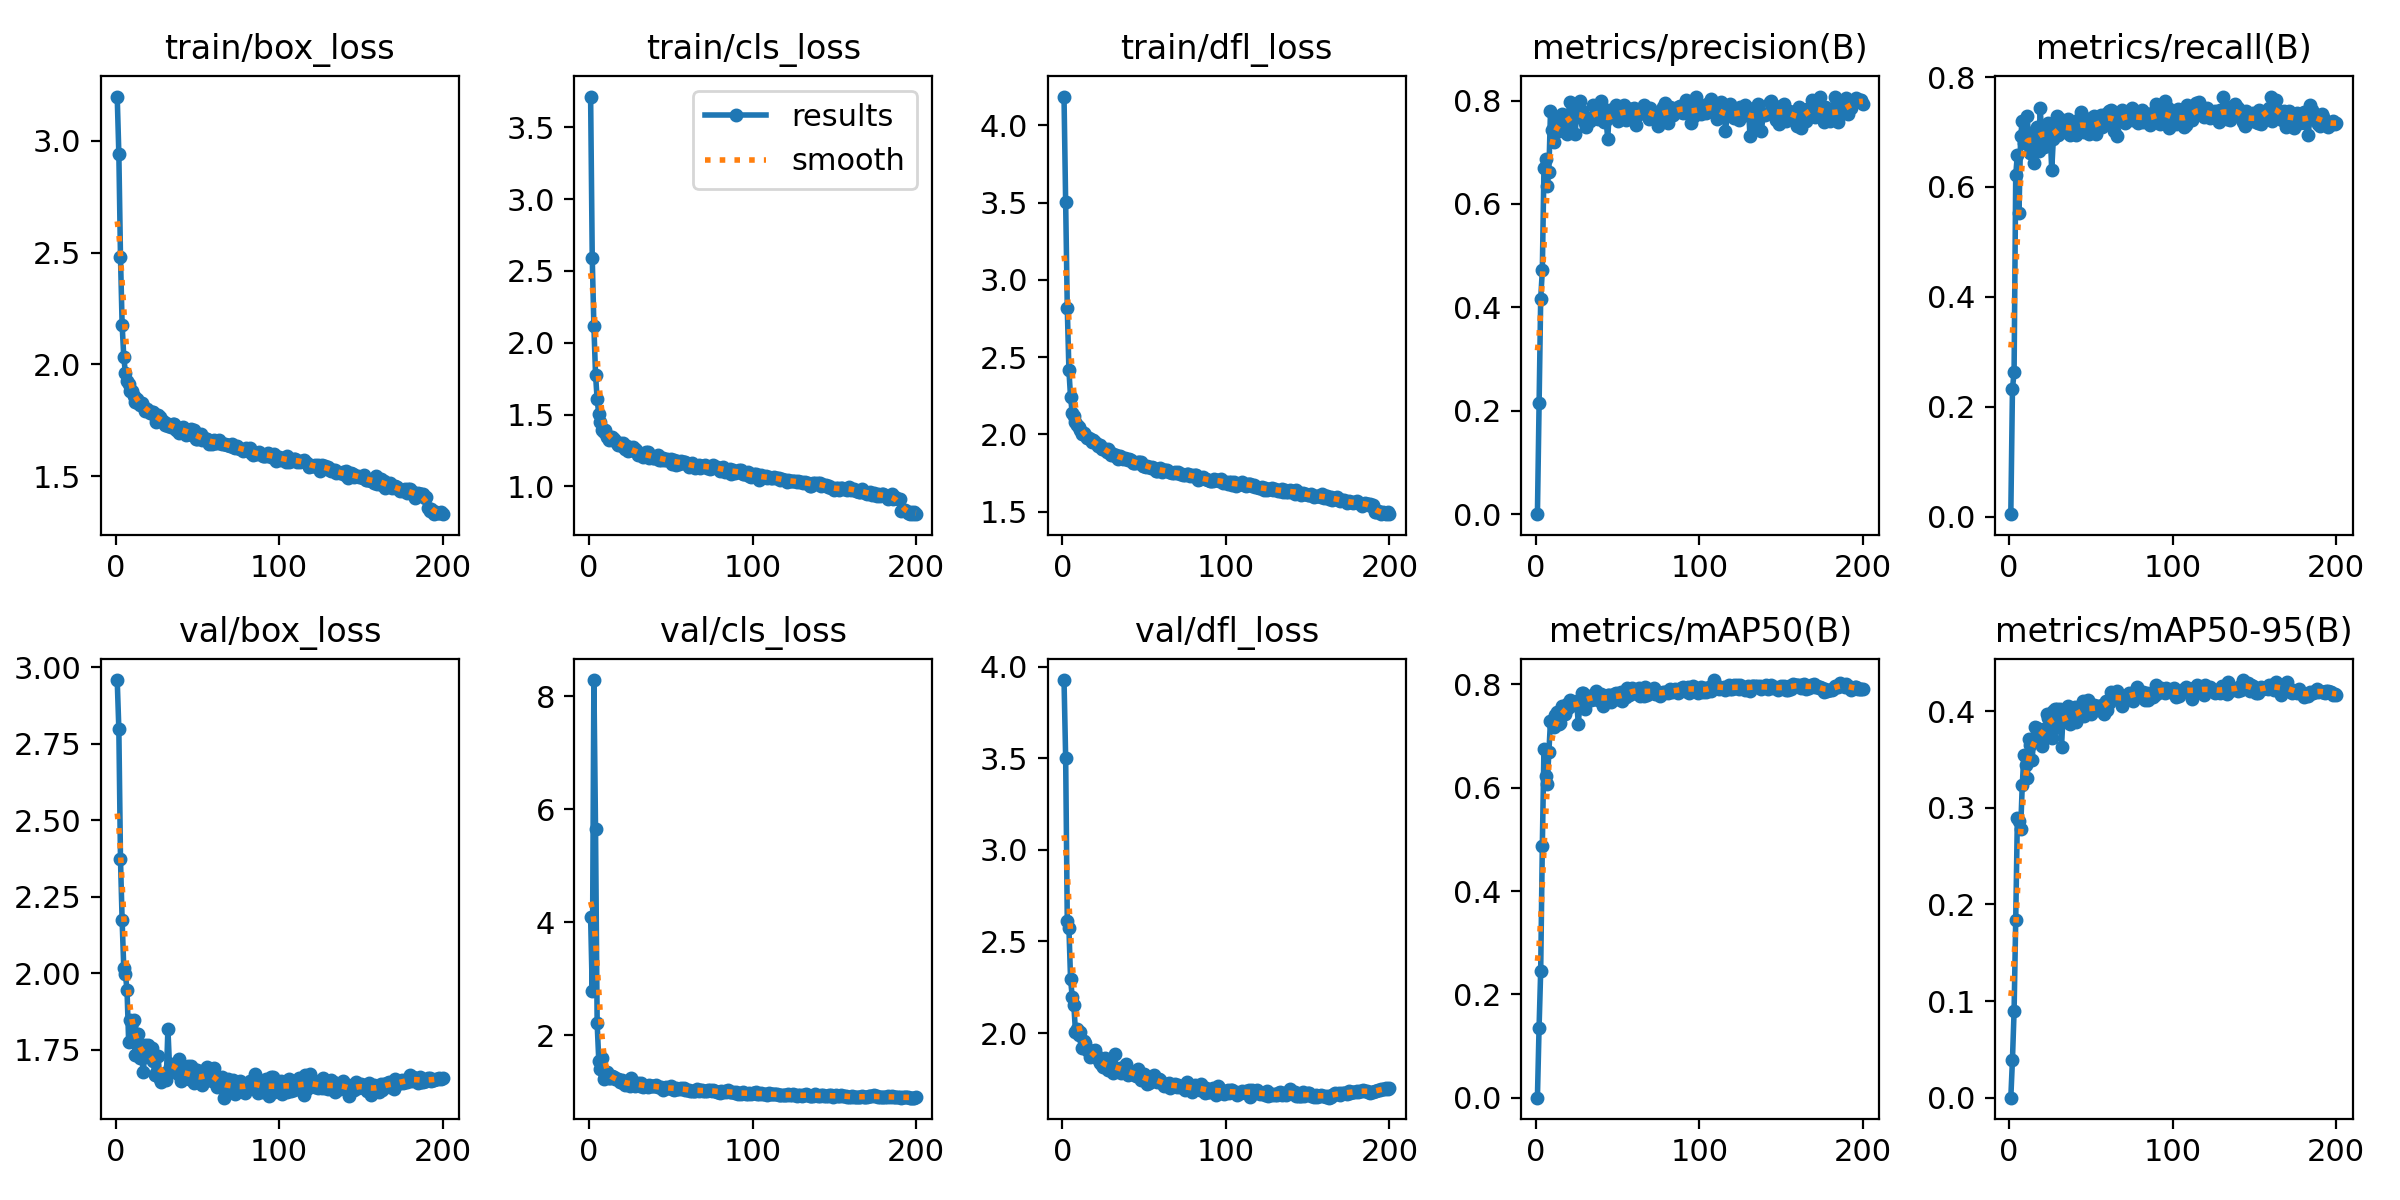

Values plotted in this chart, from the file beside it:
epoch, train/box_loss, train/cls_loss, train/dfl_loss, metrics/precision(B), metrics/recall(B), metrics/mAP50(B), metrics/mAP50-95(B), val/box_loss, val/cls_loss, val/dfl_loss, lr/pg0, lr/pg1, lr/pg2
1, 3.198, 3.715, 4.187, 0.00016, 0.00434, 0.00017, 2e-05, 2.959, 4.087, 3.926, 0.07023, 0.003308, 0.003308
2, 2.94, 2.587, 3.504, 0.2142, 0.232, 0.1344, 0.03937, 2.797, 2.79, 3.503, 0.04019, 0.006608, 0.006608
3, 2.482, 2.12, 2.818, 0.4161, 0.263, 0.2453, 0.08963, 2.372, 8.289, 2.61, 0.01013, 0.009876, 0.009876
4, 2.178, 1.778, 2.415, 0.4714, 0.6214, 0.487, 0.1843, 2.174, 5.649, 2.573, 0.009851, 0.009851, 0.009851
5, 2.035, 1.606, 2.24, 0.6704, 0.659, 0.6749, 0.289, 2.019, 2.208, 2.295, 0.009802, 0.009802, 0.009802
6, 1.961, 1.501, 2.141, 0.6862, 0.5529, 0.6232, 0.2862, 1.998, 1.546, 2.199, 0.009753, 0.009753, 0.009753
7, 1.928, 1.45, 2.119, 0.6346, 0.6922, 0.6078, 0.2776, 1.945, 1.4, 2.154, 0.009703, 0.009703, 0.009703
8, 1.913, 1.392, 2.083, 0.6625, 0.7197, 0.6696, 0.3234, 1.777, 1.6, 2.008, 0.009654, 0.009654, 0.009654
9, 1.882, 1.378, 2.057, 0.7804, 0.6792, 0.7293, 0.3548, 1.847, 1.224, 2.023, 0.009604, 0.009604, 0.009604
10, 1.879, 1.393, 2.045, 0.7437, 0.7002, 0.7289, 0.3447, 1.838, 1.27, 1.991, 0.009555, 0.009555, 0.009555
11, 1.859, 1.345, 2.031, 0.7202, 0.7283, 0.7176, 0.331, 1.847, 1.341, 2.005, 0.009505, 0.009505, 0.009505
12, 1.834, 1.32, 2.001, 0.7651, 0.6823, 0.74, 0.3716, 1.734, 1.241, 1.921, 0.009456, 0.009456, 0.009456
13, 1.847, 1.341, 2.011, 0.7623, 0.6619, 0.7457, 0.3645, 1.803, 1.238, 1.957, 0.009406, 0.009406, 0.009406
14, 1.826, 1.347, 1.993, 0.7413, 0.6821, 0.7239, 0.349, 1.802, 1.282, 1.946, 0.009357, 0.009357, 0.009357
15, 1.82, 1.331, 1.976, 0.7598, 0.6431, 0.7246, 0.3721, 1.725, 1.258, 1.906, 0.009307, 0.009307, 0.009307
16, 1.826, 1.315, 1.977, 0.7739, 0.7023, 0.7586, 0.3832, 1.723, 1.219, 1.91, 0.009258, 0.009258, 0.009258
17, 1.813, 1.299, 1.97, 0.7485, 0.7095, 0.7493, 0.3827, 1.677, 1.219, 1.868, 0.009208, 0.009208, 0.009208
18, 1.793, 1.29, 1.948, 0.7581, 0.6657, 0.7417, 0.369, 1.765, 1.229, 1.885, 0.009158, 0.009158, 0.009158
19, 1.8, 1.299, 1.96, 0.7358, 0.7428, 0.7619, 0.3745, 1.731, 1.166, 1.887, 0.009109, 0.009109, 0.009109
20, 1.794, 1.278, 1.948, 0.7518, 0.6864, 0.7552, 0.3639, 1.766, 1.212, 1.908, 0.009059, 0.009059, 0.009059
21, 1.78, 1.3, 1.939, 0.7965, 0.6729, 0.7705, 0.3811, 1.751, 1.146, 1.874, 0.00901, 0.00901, 0.00901
22, 1.787, 1.261, 1.924, 0.7792, 0.7038, 0.7667, 0.3717, 1.757, 1.124, 1.859, 0.00896, 0.00896, 0.00896
23, 1.786, 1.278, 1.929, 0.7825, 0.7018, 0.7644, 0.3972, 1.715, 1.135, 1.835, 0.008911, 0.008911, 0.008911
24, 1.768, 1.247, 1.906, 0.7349, 0.7172, 0.7608, 0.3931, 1.669, 1.154, 1.826, 0.008861, 0.008861, 0.008861
25, 1.742, 1.25, 1.902, 0.7747, 0.7081, 0.7671, 0.3958, 1.674, 1.107, 1.813, 0.008812, 0.008812, 0.008812
26, 1.772, 1.251, 1.905, 0.7822, 0.6301, 0.7235, 0.3723, 1.731, 1.249, 1.863, 0.008762, 0.008762, 0.008762
27, 1.763, 1.271, 1.888, 0.7998, 0.687, 0.7641, 0.4005, 1.654, 1.117, 1.811, 0.008713, 0.008713, 0.008713
28, 1.75, 1.256, 1.902, 0.7795, 0.7095, 0.7824, 0.4017, 1.645, 1.094, 1.796, 0.008663, 0.008663, 0.008663
29, 1.748, 1.255, 1.883, 0.7647, 0.7283, 0.7833, 0.402, 1.661, 1.132, 1.825, 0.008614, 0.008614, 0.008614
30, 1.728, 1.22, 1.864, 0.7567, 0.6951, 0.7518, 0.3837, 1.674, 1.161, 1.828, 0.008564, 0.008564, 0.008564
31, 1.736, 1.222, 1.87, 0.7493, 0.724, 0.7751, 0.4022, 1.652, 1.099, 1.781, 0.008515, 0.008515, 0.008515
32, 1.726, 1.222, 1.863, 0.7614, 0.7008, 0.7778, 0.363, 1.819, 1.153, 1.888, 0.008466, 0.008466, 0.008466
33, 1.73, 1.207, 1.864, 0.7605, 0.7052, 0.7704, 0.3975, 1.693, 1.079, 1.795, 0.008416, 0.008416, 0.008416
34, 1.719, 1.221, 1.841, 0.7668, 0.7182, 0.7707, 0.3896, 1.704, 1.108, 1.797, 0.008367, 0.008367, 0.008367
35, 1.734, 1.237, 1.858, 0.7908, 0.6994, 0.7726, 0.3989, 1.691, 1.095, 1.808, 0.008317, 0.008317, 0.008317
36, 1.731, 1.242, 1.856, 0.7712, 0.724, 0.7791, 0.4052, 1.68, 1.077, 1.78, 0.008268, 0.008268, 0.008268
37, 1.707, 1.198, 1.839, 0.7857, 0.6939, 0.7878, 0.3863, 1.705, 1.11, 1.804, 0.008218, 0.008218, 0.008218
38, 1.705, 1.205, 1.844, 0.7651, 0.7108, 0.7702, 0.3989, 1.672, 1.101, 1.808, 0.008169, 0.008169, 0.008169
39, 1.695, 1.2, 1.843, 0.7739, 0.7023, 0.7727, 0.3905, 1.72, 1.098, 1.832, 0.008119, 0.008119, 0.008119
40, 1.713, 1.198, 1.834, 0.7995, 0.7052, 0.7812, 0.4046, 1.648, 1.094, 1.77, 0.00807, 0.00807, 0.00807
41, 1.722, 1.202, 1.839, 0.7764, 0.6936, 0.7579, 0.3891, 1.671, 1.118, 1.786, 0.00802, 0.00802, 0.00802
42, 1.711, 1.216, 1.831, 0.7578, 0.7124, 0.7718, 0.396, 1.673, 1.078, 1.775, 0.007971, 0.007971, 0.007971
43, 1.685, 1.184, 1.812, 0.7625, 0.724, 0.7775, 0.4006, 1.658, 1.083, 1.778, 0.007921, 0.007921, 0.007921
44, 1.699, 1.186, 1.813, 0.7261, 0.737, 0.7788, 0.3962, 1.698, 1.085, 1.778, 0.007872, 0.007872, 0.007872
45, 1.69, 1.199, 1.815, 0.7824, 0.7067, 0.7786, 0.4106, 1.655, 1.03, 1.768, 0.007822, 0.007822, 0.007822
46, 1.712, 1.181, 1.822, 0.7794, 0.6994, 0.7651, 0.3953, 1.698, 1.065, 1.804, 0.007772, 0.007772, 0.007772
47, 1.686, 1.183, 1.819, 0.7695, 0.7139, 0.774, 0.4063, 1.651, 1.083, 1.766, 0.007723, 0.007723, 0.007723
48, 1.706, 1.192, 1.822, 0.7696, 0.7124, 0.7816, 0.4116, 1.642, 1.065, 1.746, 0.007673, 0.007673, 0.007673
49, 1.664, 1.182, 1.796, 0.7918, 0.6965, 0.7842, 0.4003, 1.686, 1.068, 1.766, 0.007624, 0.007624, 0.007624
50, 1.668, 1.19, 1.797, 0.7595, 0.7257, 0.7708, 0.3968, 1.684, 1.093, 1.778, 0.007574, 0.007574, 0.007574
51, 1.674, 1.157, 1.789, 0.7705, 0.6994, 0.7719, 0.4001, 1.645, 1.051, 1.747, 0.007525, 0.007525, 0.007525
52, 1.689, 1.182, 1.796, 0.7731, 0.7286, 0.7861, 0.4065, 1.647, 1.036, 1.724, 0.007476, 0.007476, 0.007476
53, 1.661, 1.149, 1.79, 0.787, 0.6965, 0.7673, 0.4041, 1.635, 1.073, 1.73, 0.007426, 0.007426, 0.007426
54, 1.67, 1.177, 1.781, 0.7913, 0.7153, 0.7838, 0.4048, 1.658, 1.042, 1.74, 0.007377, 0.007377, 0.007377
55, 1.665, 1.158, 1.788, 0.7634, 0.7124, 0.7757, 0.4011, 1.687, 1.054, 1.762, 0.007327, 0.007327, 0.007327
56, 1.667, 1.175, 1.784, 0.775, 0.7315, 0.7924, 0.4037, 1.695, 1.058, 1.769, 0.007278, 0.007278, 0.007278
57, 1.645, 1.163, 1.764, 0.7842, 0.7089, 0.7798, 0.4068, 1.675, 1.048, 1.741, 0.007228, 0.007228, 0.007228
58, 1.654, 1.172, 1.766, 0.7831, 0.7124, 0.7804, 0.3974, 1.661, 1.063, 1.731, 0.007178, 0.007178, 0.007178
59, 1.645, 1.171, 1.77, 0.7802, 0.7327, 0.7924, 0.4107, 1.65, 1.023, 1.749, 0.007129, 0.007129, 0.007129
60, 1.661, 1.154, 1.78, 0.7846, 0.7214, 0.7888, 0.401, 1.691, 1.034, 1.746, 0.007079, 0.007079, 0.007079
... 140 more rows
